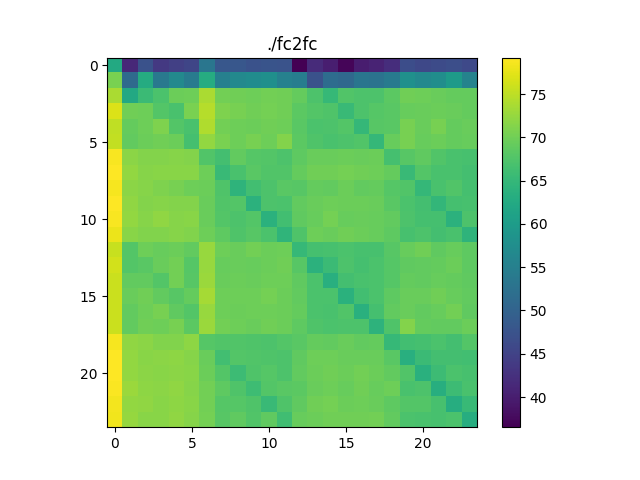

The table this chart was drawn from, first rows:
62.531160195226946, 41.45434982783665, 47.2308005534645, 43.599079595180896, 44.62330315098745, 45.38680084374241, 53.27932201173743, 48.034306425634604, 48.0879213987369, 47.284221399402334, 47.65886021980772, 47.405211099593465, 36.51161965718304, 41.795462500149874, 40.0451717219627, 37.07263543960293, 39.952464720106526, 40.777355761228165, 42.1814966497178, 46.668827564278956, 45.78860398984939, 46.193604254813266, 46.69977939724827, 45.92090162572821
70.65, 51.35, 62.75, 53.74, 56.67, 54.27, 63.01, 55.11, 56.6, 57.25, 57.75, 55.25, 54.7, 47.25, 51.58, 50.96, 53.13, 52.74, 53.91, 57.98, 56.67, 57.44, 59.82, 55.67
73.88, 62.3, 65.7, 67.21, 69.62, 69.83, 73.88, 70.08, 70.01, 69.73, 70.12, 70, 69.06, 67.26, 65.09, 67.61, 67.31, 67.34, 68.49, 69.89, 69.75, 69.49, 69.21, 69.14
76.91, 69.89, 69.76, 67.87, 67.03, 70.63, 74.51, 71.04, 70.39, 69.9, 70.26, 69.95, 68.46, 67.78, 67.42, 65.54, 67.31, 68.04, 68.33, 69.34, 69.4, 69.67, 69.54, 69.08
75.17, 69.07, 69.82, 70.89, 67.8, 66.89, 74.09, 70.08, 69.79, 69.67, 69.91, 69.82, 68.35, 67.19, 67.34, 67.83, 64.95, 68.14, 68.3, 70.54, 69.43, 70.47, 69.15, 69.5
75.34, 68.94, 69.59, 69.93, 69.68, 66.68, 72.3, 70.68, 69.73, 70.49, 69.88, 71.22, 68.45, 67.4, 67.04, 67.27, 67.55, 64.96, 69.3, 70.55, 69.24, 69.59, 69.21, 69.31
78.82, 71.8, 71.29, 71.38, 71.47, 71.36, 67.63, 66.49, 68.89, 67.94, 67.88, 67.26, 68.7, 69.47, 69.43, 69.57, 69.42, 69.71, 66.59, 68.21, 68.8, 67.57, 66.93, 66.8
79.18, 72.3, 71.55, 71.58, 71.71, 71.59, 69.79, 65.44, 67.02, 68.24, 67.69, 67.71, 69.08, 69.95, 69.98, 70.26, 70, 69.79, 69.2, 65.4, 67.81, 66.97, 67.04, 66.54
78.71, 71.74, 71.51, 71.02, 70.41, 69.79, 69.58, 67.43, 64.31, 66.24, 67.33, 68.23, 68.09, 69.08, 69.03, 69.69, 68.97, 69.11, 68.03, 67.57, 64.94, 66.97, 67.67, 66.68
79.23, 72.12, 71.35, 71.42, 71.38, 71.26, 69.44, 67.58, 67.74, 63.97, 67.33, 67.08, 68.95, 69.44, 69.81, 69.63, 69.61, 69.43, 68.23, 67.18, 66.5, 64.83, 66.61, 66.81
78.78, 72.39, 71.52, 72.18, 71.52, 71.57, 69.45, 67.75, 67.26, 67.82, 63.87, 66.28, 68.87, 69.32, 70.22, 69.35, 69.5, 69.23, 68.94, 67.29, 66.68, 66.71, 64.01, 67.3
77.96, 71.68, 71.12, 71.21, 71.52, 71.21, 69.86, 68.57, 67.39, 68.1, 67.14, 64.52, 67.4, 69.88, 69.49, 69.97, 69.61, 69.38, 68.7, 66.81, 67.22, 66.54, 66.9, 64.34
75.66, 67.75, 69.77, 69.36, 69.69, 68.9, 72.7, 69.74, 69.52, 70.07, 69.59, 69.84, 65.09, 66.67, 66.71, 67.06, 66.72, 66.77, 68.19, 69.26, 70.02, 68.82, 69.27, 68.58
76.31, 67.72, 68.33, 69.52, 70.15, 67.95, 72.58, 69.37, 69.49, 69.38, 69.56, 70.05, 68.2, 64.01, 65.6, 67.25, 66.57, 67.05, 67.97, 68.86, 68.88, 69.16, 69.7, 68.62
75.79, 68.89, 68.98, 67.82, 70.12, 68.13, 72.77, 69.55, 69.64, 69.39, 69.77, 69.73, 68.79, 67.15, 63.51, 66.53, 66.92, 67.06, 67.98, 69.15, 68.92, 69.27, 69.11, 68.77
75.85, 69.4, 69.94, 69.03, 68.14, 69.06, 73.47, 69.82, 69.77, 69.75, 70.28, 69.55, 68.94, 67.05, 67.12, 63.76, 66.28, 67.13, 68.68, 69.41, 69.42, 69.96, 69.26, 69
75.8, 68.9, 69.82, 70.39, 68.74, 67.74, 72.69, 69.76, 69.68, 69.88, 69.75, 69.66, 69.06, 67.2, 66.94, 67.55, 63.61, 66.65, 68.89, 69.48, 69.04, 69.37, 70.06, 68.83
75.82, 69.03, 70.05, 69.73, 70.51, 68.45, 72.74, 70.16, 69.75, 69.48, 69.97, 69.64, 68.59, 67.41, 67.1, 67.34, 67.27, 64.08, 67.43, 71.35, 69.2, 69.01, 69.01, 69.63
78.61, 72.17, 71.85, 71.13, 71.21, 71.94, 67.99, 67.6, 67.57, 67.42, 67.29, 67.83, 68.31, 69.14, 68.97, 69.45, 68.98, 69.1, 65.12, 66.22, 66.64, 67.1, 66.39, 67.79
79.08, 72.33, 71.6, 71.74, 71.95, 71.47, 69.5, 66.3, 67.83, 67.67, 67.55, 67.32, 68.81, 69.74, 69.77, 69.46, 69.42, 69.43, 68.29, 63.46, 65.66, 66.43, 66.46, 66.28
79.06, 72.36, 71.82, 71.65, 71.81, 71.71, 69.63, 67.78, 65.79, 67.45, 67.98, 67.25, 68.94, 69.57, 70.02, 69.61, 70.18, 69.68, 68.89, 67.66, 63.59, 65.73, 67.14, 66.77
78.92, 72.89, 71.89, 71.78, 72.14, 71.41, 70.11, 68.57, 67.49, 65.94, 67.73, 68.35, 68.53, 69.54, 69.81, 69.35, 69.94, 69.31, 69.81, 66.9, 67.3, 63.25, 65.87, 67.05
78.56, 72.24, 72.1, 71.68, 72.03, 71.61, 70.14, 67.99, 67.9, 67.43, 65.5, 67.55, 68.82, 70.04, 70.34, 69.59, 69.79, 69.55, 68.59, 67.85, 67.75, 66.8, 63.19, 65.34
78.33, 72.44, 71.6, 71.56, 72.18, 71.43, 70.37, 68.07, 68.72, 67.69, 68.82, 66.12, 69.38, 69.63, 70.02, 69.98, 69.94, 70.1, 68.97, 67.14, 66.98, 66.74, 67.11, 63.1
